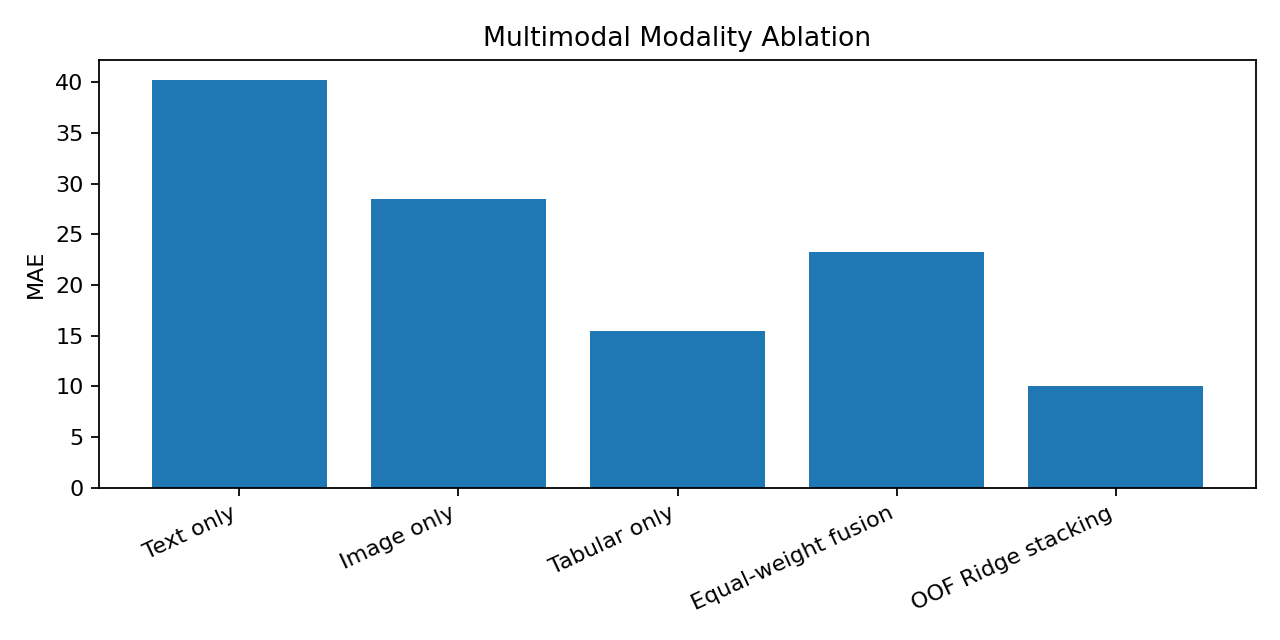

The data file committed next to this chart (first rows):
model, MAE, R2
Text only, 40.23, -0.01519
Image only, 28.53, 0.4741
Tabular only, 15.45, 0.843
Equal-weight fusion, 23.23, 0.6565
OOF Ridge stacking, 10.02, 0.9343
